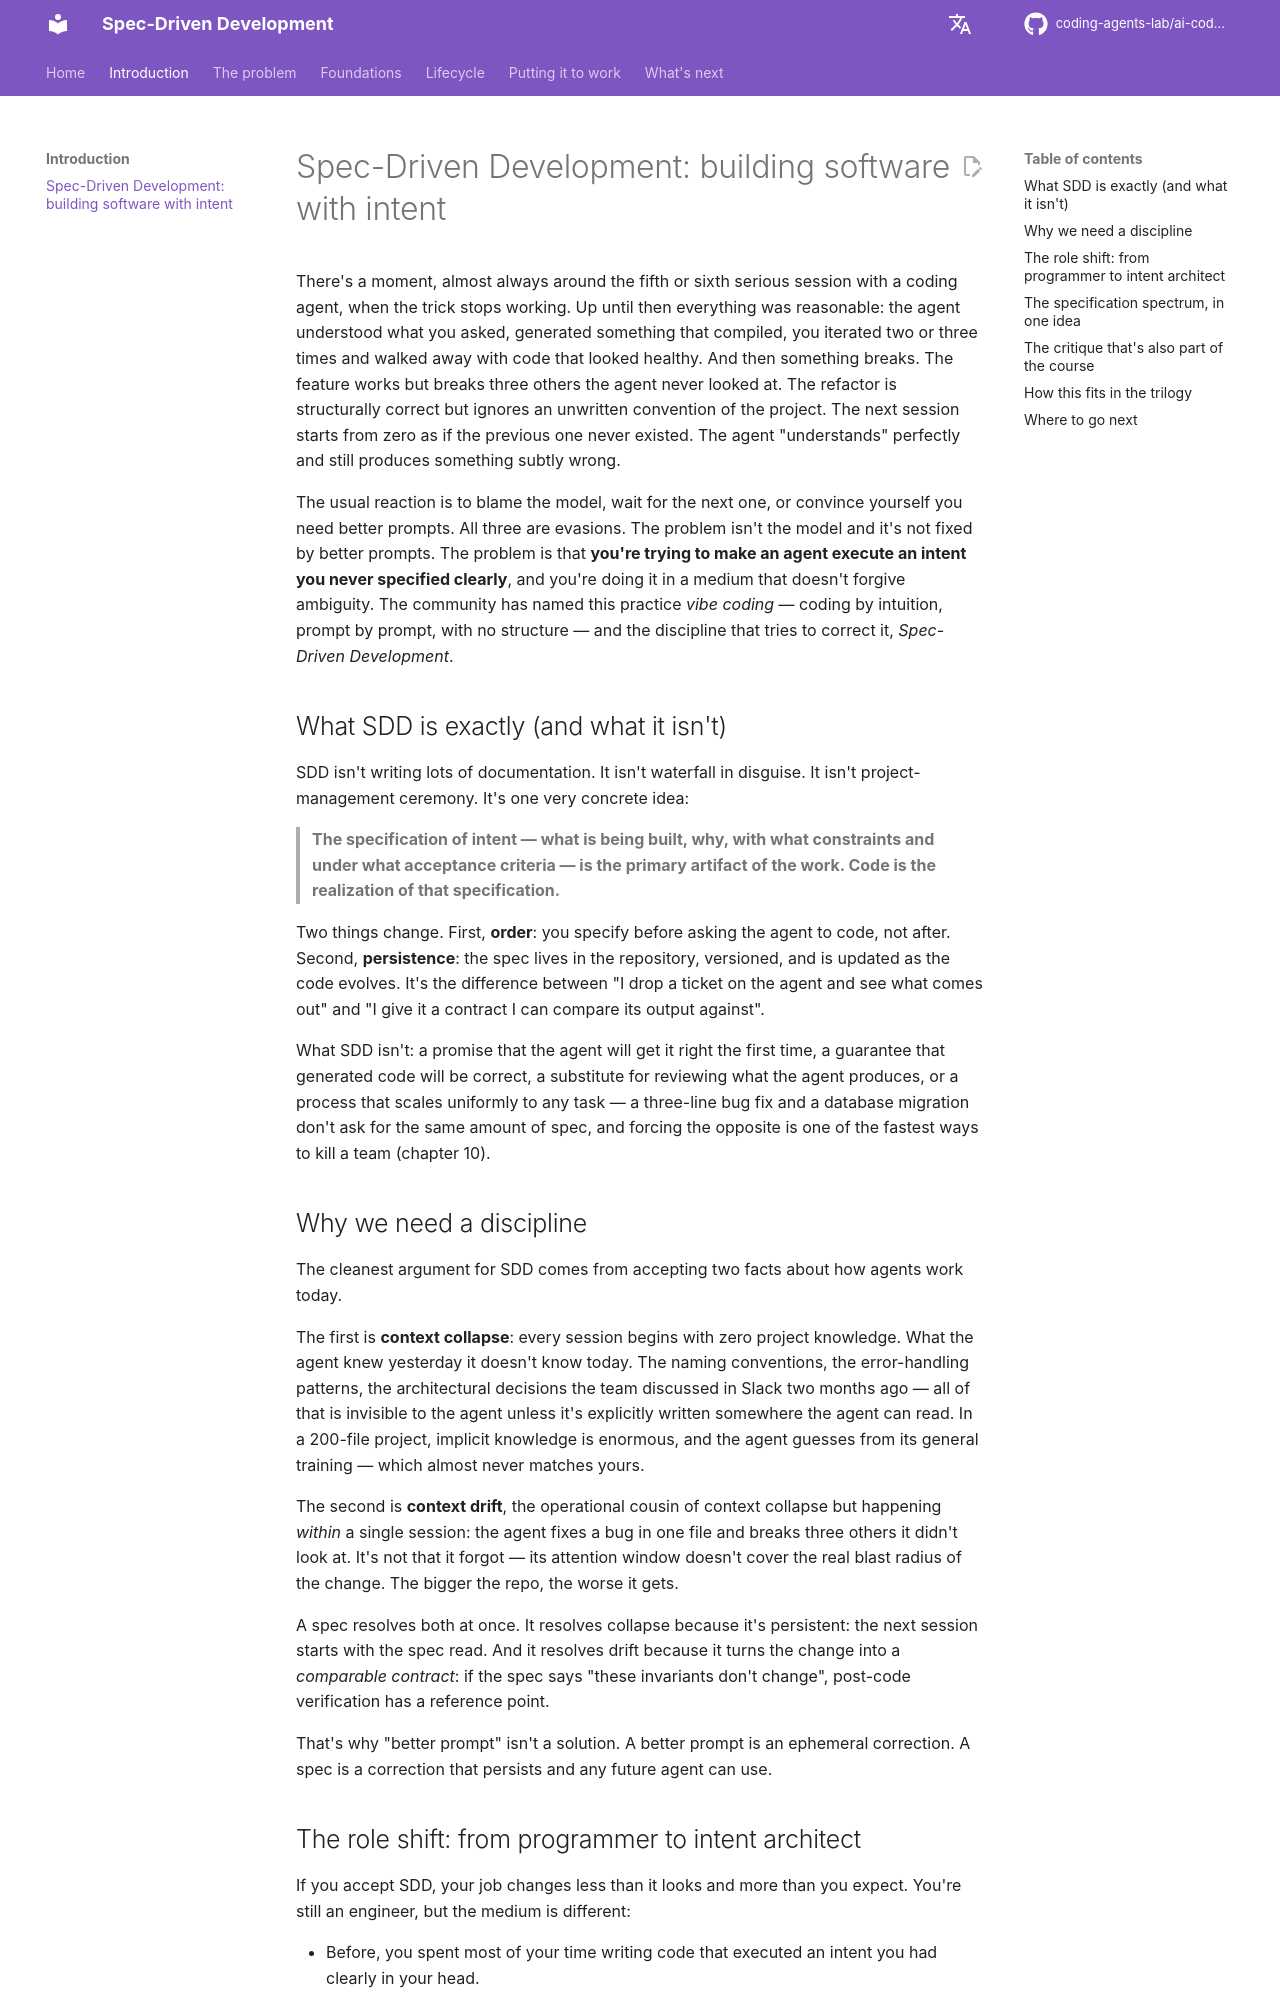

repository: coding-agents-lab/ai-coding-agents-sdd · page: 00-spec-driven-development/index.html · generator: mkdocs

# Spec-Driven Development: building software with intent

There's a moment, almost always around the fifth or sixth serious session with a coding agent, when the trick stops working. Up until then everything was reasonable: the agent understood what you asked, generated something that compiled, you iterated two or three times and walked away with code that looked healthy. And then something breaks. The feature works but breaks three others the agent never looked at. The refactor is structurally correct but ignores an unwritten convention of the project. The next session starts from zero as if the previous one never existed. The agent "understands" perfectly and still produces something subtly wrong.

The usual reaction is to blame the model, wait for the next one, or convince yourself you need better prompts. All three are evasions. The problem isn't the model and it's not fixed by better prompts. The problem is that **you're trying to make an agent execute an intent you never specified clearly**, and you're doing it in a medium that doesn't forgive ambiguity. The community has named this practice *vibe coding* — coding by intuition, prompt by prompt, with no structure — and the discipline that tries to correct it, *Spec-Driven Development*.

## What SDD is exactly (and what it isn't)

SDD isn't writing lots of documentation. It isn't waterfall in disguise. It isn't project-management ceremony. It's one very concrete idea:

> **The specification of intent — what is being built, why, with what constraints and under what acceptance criteria — is the primary artifact of the work. Code is the realization of that specification.**

Two things change. First, **order**: you specify before asking the agent to code, not after. Second, **persistence**: the spec lives in the repository, versioned, and is updated as the code evolves. It's the difference between "I drop a ticket on the agent and see what comes out" and "I give it a contract I can compare its output against".

What SDD isn't: a promise that the agent will get it right the first time, a guarantee that generated code will be correct, a substitute for reviewing what the agent produces, or a process that scales uniformly to any task — a three-line bug fix and a database migration don't ask for the same amount of spec, and forcing the opposite is one of the fastest ways to kill a team (chapter 10).

## Why we need a discipline

The cleanest argument for SDD comes from accepting two facts about how agents work today.

The first is **context collapse**: every session begins with zero project knowledge. What the agent knew yesterday it doesn't know today. The naming conventions, the error-handling patterns, the architectural decisions the team discussed in Slack two months ago — all of that is invisible to the agent unless it's explicitly written somewhere the agent can read. In a 200-file project, implicit knowledge is enormous, and the agent guesses from its general training — which almost never matches yours.

The second is **context drift**, the operational cousin of context collapse but happening *within* a single session: the agent fixes a bug in one file and breaks three others it didn't look at. It's not that it forgot — its attention window doesn't cover the real blast radius of the change. The bigger the repo, the worse it gets.

A spec resolves both at once. It resolves collapse because it's persistent: the next session starts with the spec read. And it resolves drift because it turns the change into a *comparable contract*: if the spec says "these invariants don't change", post-code verification has a reference point.

That's why "better prompt" isn't a solution. A better prompt is an ephemeral correction. A spec is a correction that persists and any future agent can use.
